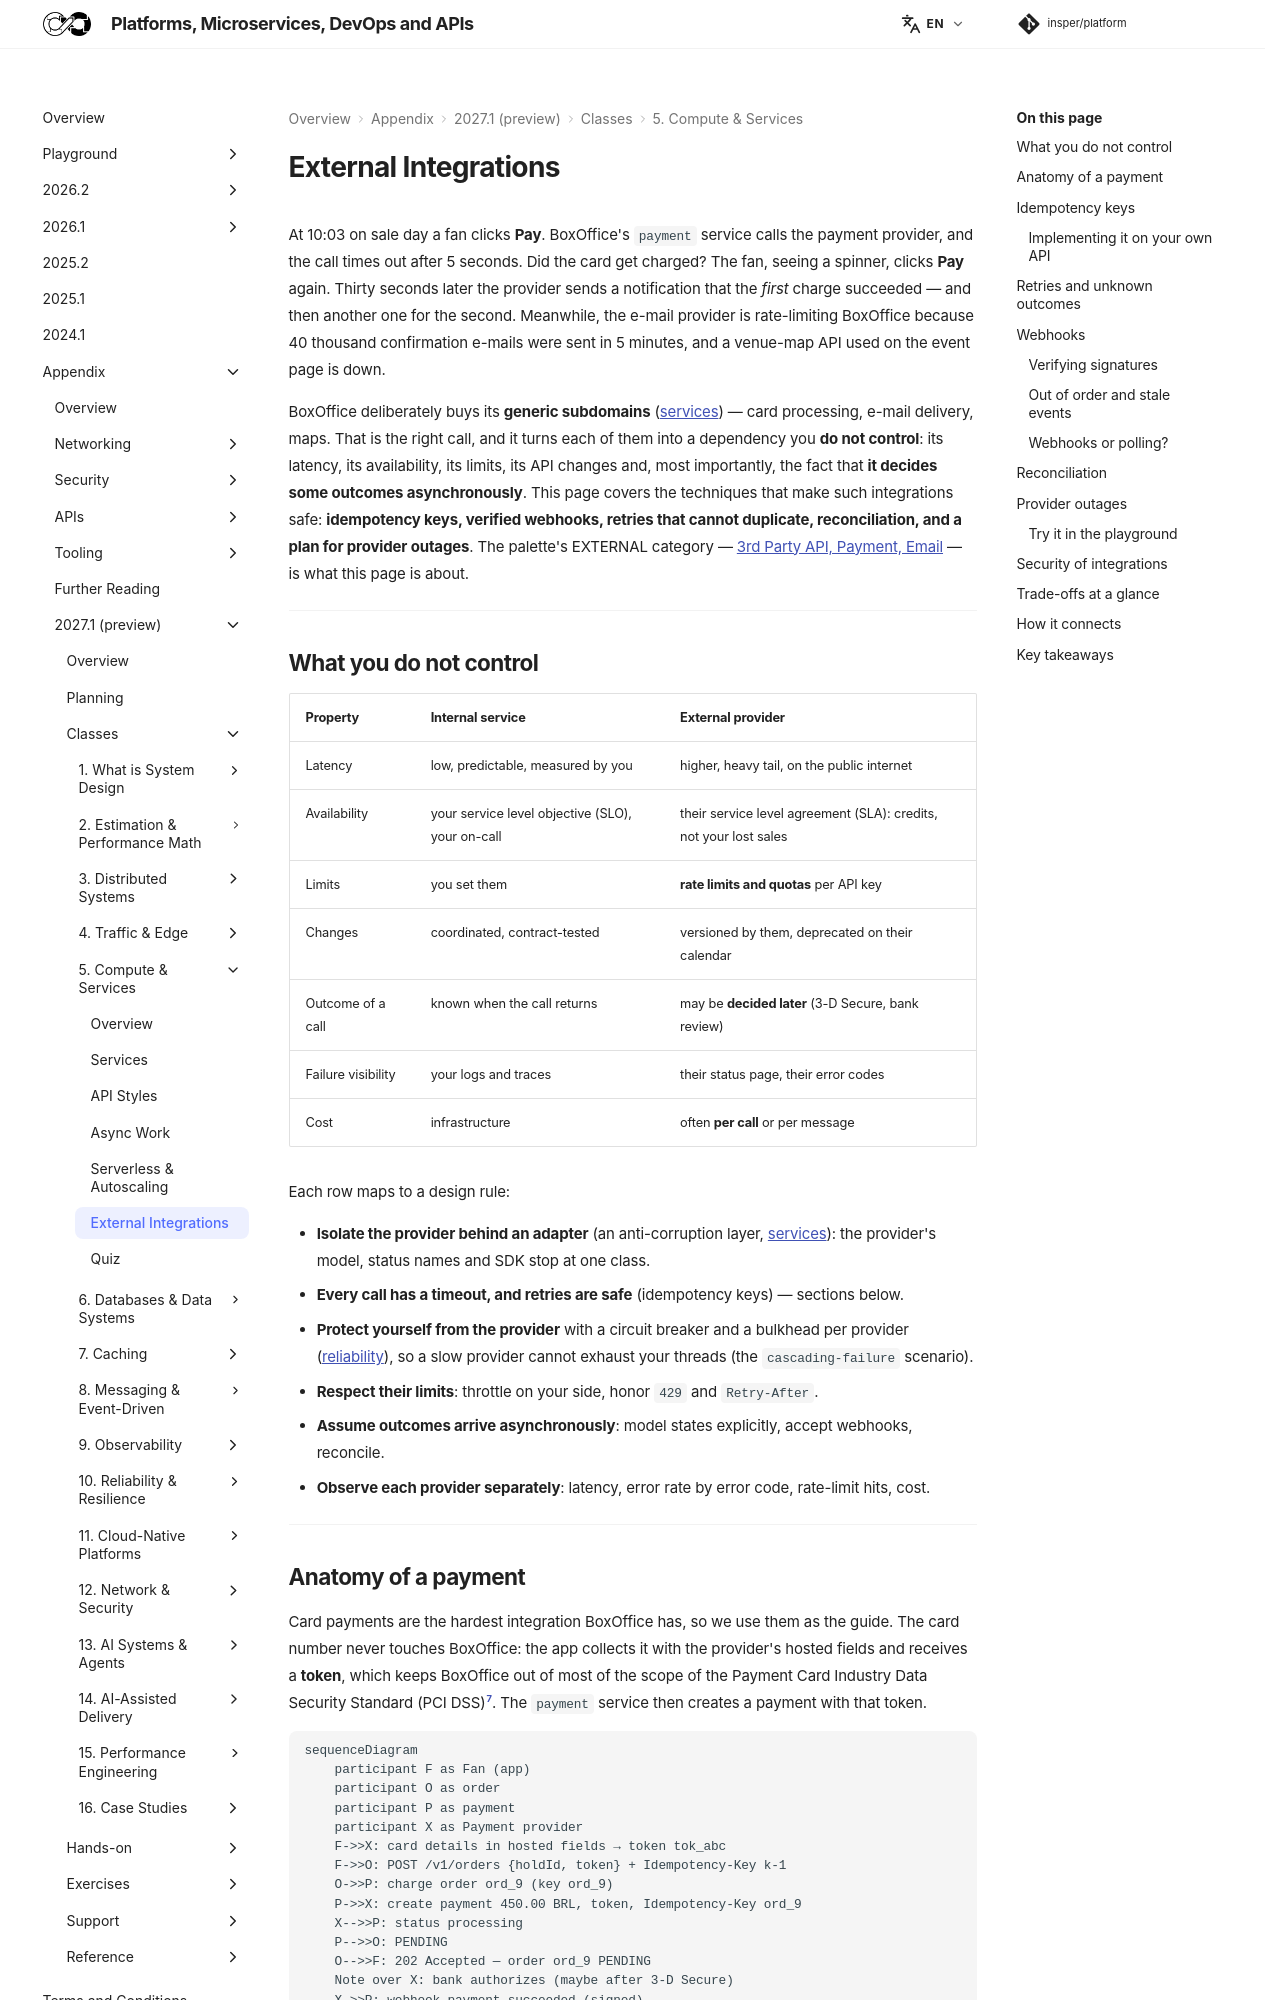

repository: Insper/platform · page: 2027.1/classes/compute/integrations/index.html · generator: mkdocs

At 10:03 on sale day a fan clicks **Pay**. BoxOffice's `payment` service calls the payment provider, and the call times out after 5 seconds. Did the card get charged? The fan, seeing a spinner, clicks **Pay** again. Thirty seconds later the provider sends a notification that the *first* charge succeeded — and then another one for the second. Meanwhile, the e-mail provider is rate-limiting BoxOffice because 40 thousand confirmation e-mails were sent in 5 minutes, and a venue-map API used on the event page is down.

BoxOffice deliberately buys its **generic subdomains** ([services](../services/index.md#subdomains-where-to-invest)) — card processing, e-mail delivery, maps. That is the right call, and it turns each of them into a dependency you **do not control**: its latency, its availability, its limits, its API changes and, most importantly, the fact that **it decides some outcomes asynchronously**. This page covers the techniques that make such integrations safe: **idempotency keys, verified webhooks, retries that cannot duplicate, reconciliation, and a plan for provider outages**. The palette's EXTERNAL category — [3rd Party API, Payment, Email](../../../reference/components/external/index.md) — is what this page is about.

---

## What you do not control

| Property | Internal service | External provider |
|---|---|---|
| Latency | low, predictable, measured by you | higher, heavy tail, on the public internet |
| Availability | your service level objective (SLO), your on-call | their service level agreement (SLA): credits, not your lost sales |
| Limits | you set them | **rate limits and quotas** per API key |
| Changes | coordinated, contract-tested | versioned by them, deprecated on their calendar |
| Outcome of a call | known when the call returns | may be **decided later** (3-D Secure, bank review) |
| Failure visibility | your logs and traces | their status page, their error codes |
| Cost | infrastructure | often **per call** or per message |

Each row maps to a design rule:

- **Isolate the provider behind an adapter** (an anti-corruption layer, [services](../services/index.md#layered-clean-and-hexagonal)): the provider's model, status names and SDK stop at one class.
- **Every call has a timeout, and retries are safe** (idempotency keys) — sections below.
- **Protect yourself from the provider** with a circuit breaker and a bulkhead per provider ([reliability](../../reliability/index.md)), so a slow provider cannot exhaust your threads (the `cascading-failure` scenario).
- **Respect their limits**: throttle on your side, honor `429` and `Retry-After`.
- **Assume outcomes arrive asynchronously**: model states explicitly, accept webhooks, reconcile.
- **Observe each provider separately**: latency, error rate by error code, rate-limit hits, cost.

---
